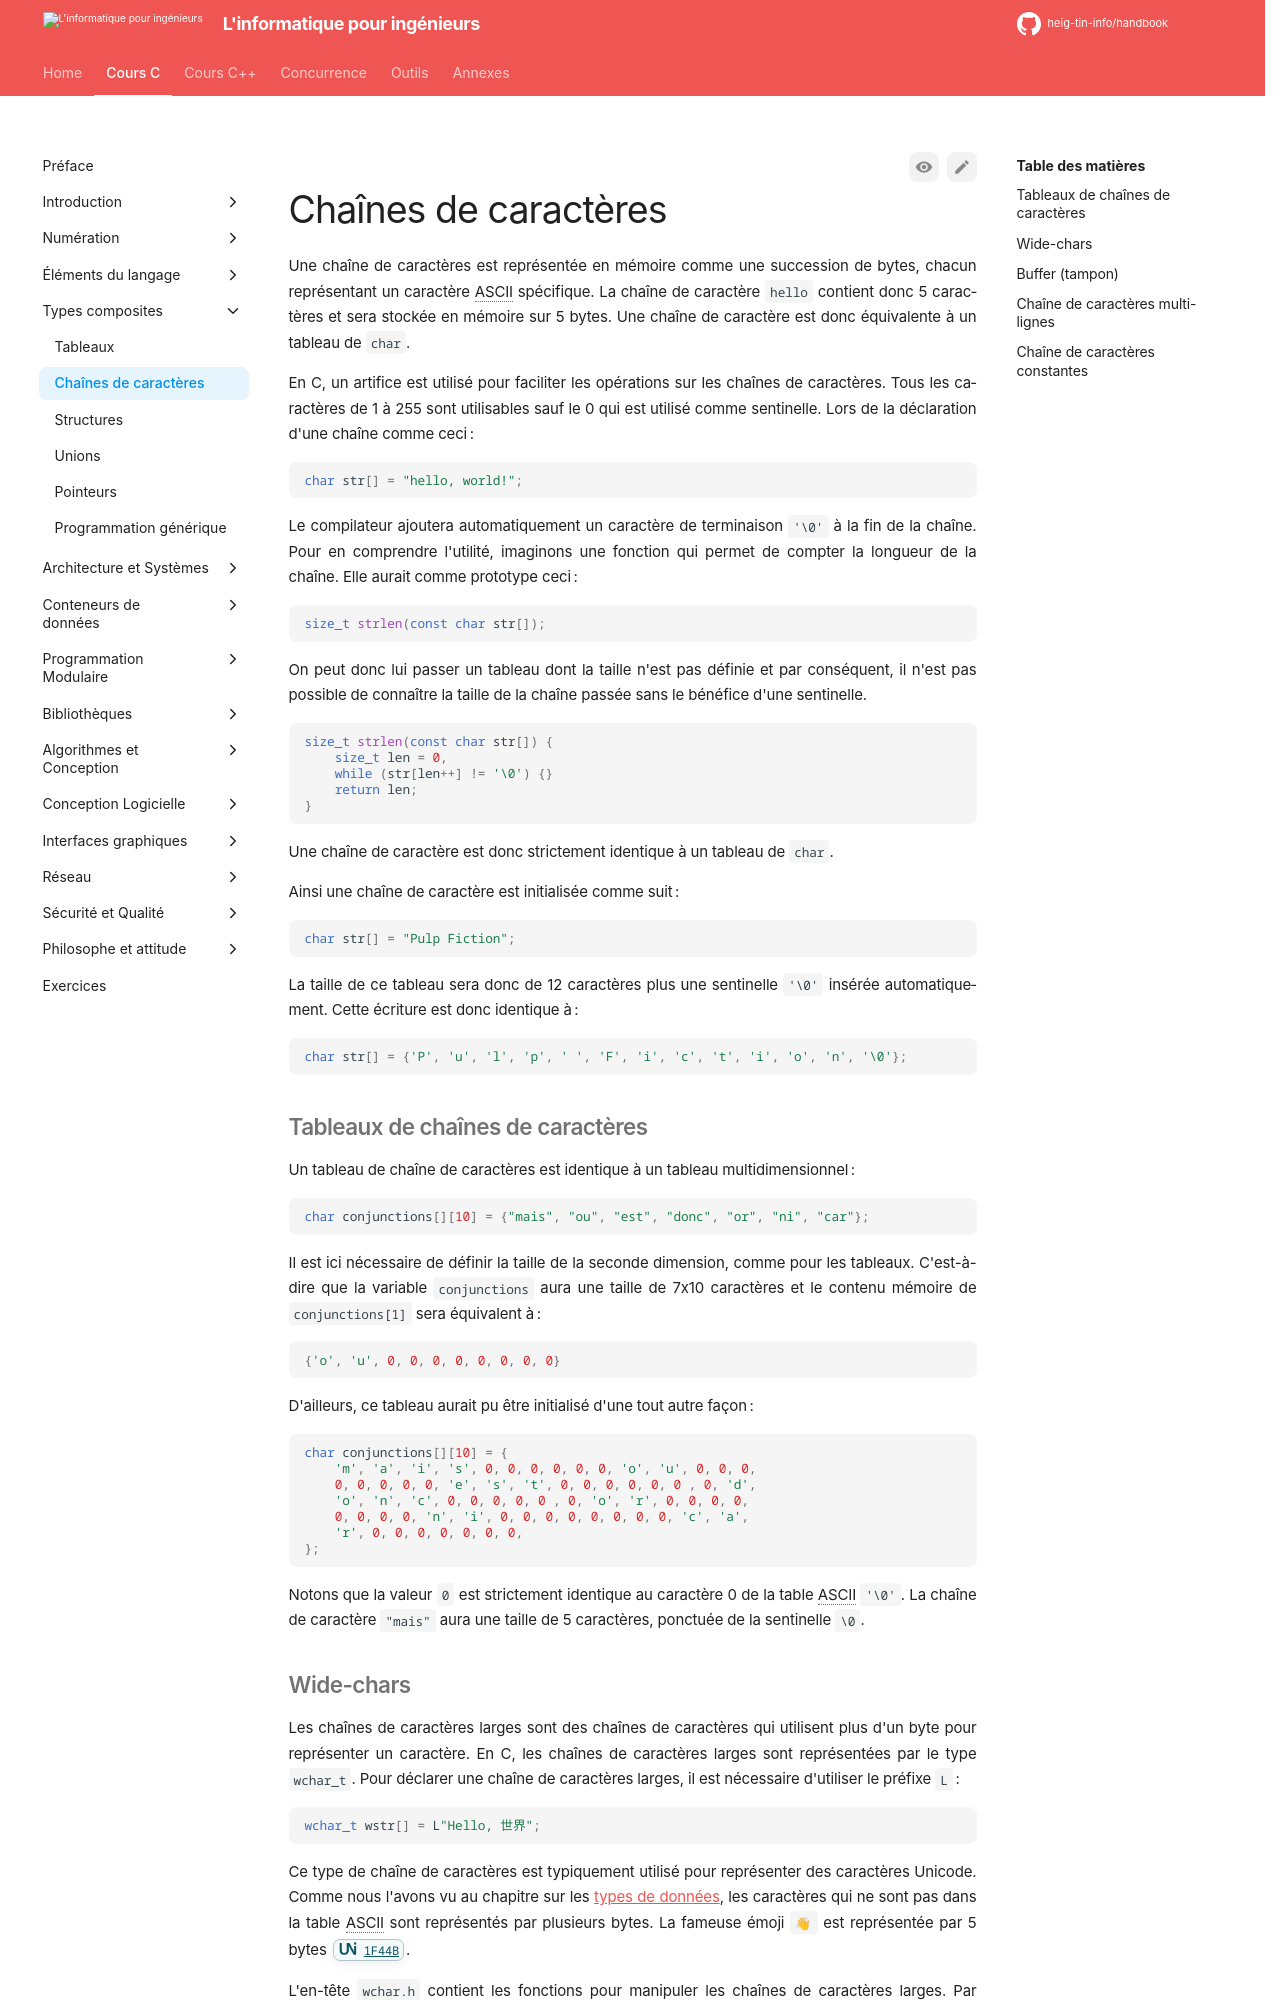

repository: heig-tin-info/handbook · page: course-c/20-composite-types/strings/index.html · generator: mkdocs

# Chaînes de caractères

Une chaîne de caractères est représentée en mémoire comme une succession de bytes, chacun représentant un caractère ASCII spécifique. La chaîne de caractère `hello` contient donc 5 caractères et sera stockée en mémoire sur 5 bytes. Une chaîne de caractère est donc équivalente à un tableau de `char`.

En C, un artifice est utilisé pour faciliter les opérations sur les chaînes de caractères. Tous les caractères de 1 à 255 sont utilisables sauf le 0 qui est utilisé comme sentinelle. Lors de la déclaration d'une chaîne comme ceci :

```c
char str[] = "hello, world!";
```

Le compilateur ajoutera automatiquement un caractère de terminaison `'\0'` à la fin de la chaîne. Pour en comprendre l'utilité, imaginons une fonction qui permet de compter la longueur de la chaîne. Elle aurait comme prototype ceci :

```c
size_t strlen(const char str[]);
```

On peut donc lui passer un tableau dont la taille n'est pas définie et par conséquent, il n'est pas possible de connaître la taille de la chaîne passée sans le bénéfice d'une sentinelle.

```c
size_t strlen(const char str[]) {
    size_t len = 0,
    while (str[len++] != '\0') {}
    return len;
}
```

Une chaîne de caractère est donc strictement identique à un tableau de `char`.

Ainsi une chaîne de caractère est initialisée comme suit :

```c
char str[] = "Pulp Fiction";
```

La taille de ce tableau sera donc de 12 caractères plus une sentinelle `'\0'` insérée automatiquement. Cette écriture est donc identique à :

```c
char str[] = {'P', 'u', 'l', 'p', ' ', 'F', 'i', 'c', 't', 'i', 'o', 'n', '\0'};
```

## Tableaux de chaînes de caractères

Un tableau de chaîne de caractères est identique à un tableau multidimensionnel :

```c
char conjunctions[][10] = {"mais", "ou", "est", "donc", "or", "ni", "car"};
```

Il est ici nécessaire de définir la taille de la seconde dimension, comme pour les tableaux. C'est-à-dire que la variable `conjunctions` aura une taille de 7x10 caractères et le contenu mémoire de `conjunctions[1]` sera équivalent à :

```c
{'o', 'u', 0, 0, 0, 0, 0, 0, 0, 0}
```

D'ailleurs, ce tableau aurait pu être initialisé d'une tout autre façon :

```c
char conjunctions[][10] = {
    'm', 'a', 'i', 's', 0, 0, 0, 0, 0, 0, 'o', 'u', 0, 0, 0,
    0, 0, 0, 0, 0, 'e', 's', 't', 0, 0, 0, 0, 0, 0 , 0, 'd',
    'o', 'n', 'c', 0, 0, 0, 0, 0 , 0, 'o', 'r', 0, 0, 0, 0,
    0, 0, 0, 0, 'n', 'i', 0, 0, 0, 0, 0, 0, 0, 0, 'c', 'a',
    'r', 0, 0, 0, 0, 0, 0, 0,
};
```

Notons que la valeur `0` est strictement identique au caractère 0 de la table ASCII `'\0'`. La chaîne de caractère `"mais"` aura une taille de 5 caractères, ponctuée de la sentinelle `\0`.
